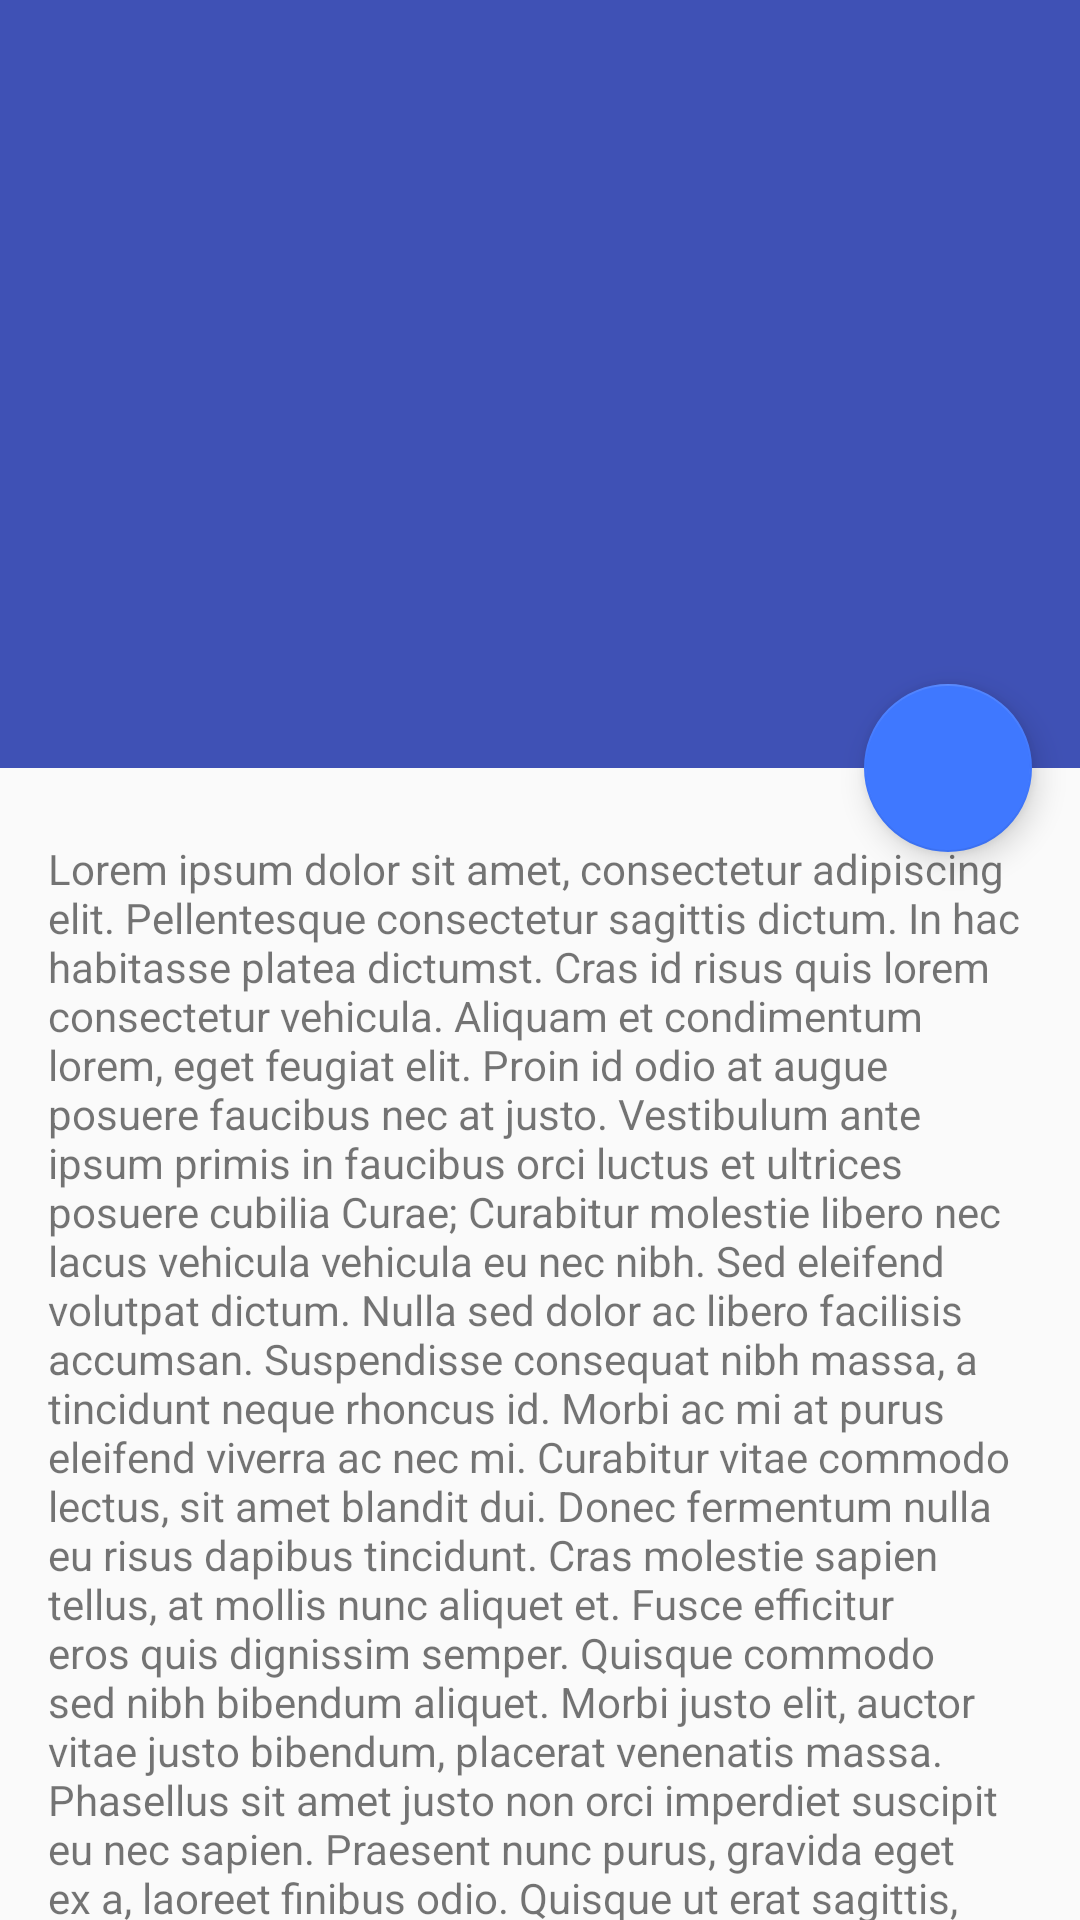

Produce the Android XML layout that renders to this screen, including the resource entries it uses.
<!-- AndroidManifest.xml: application theme AppTheme -->
<!-- res/layout/activity_card_item_detail.xml -->
<?xml version="1.0" encoding="utf-8"?>
<android.support.design.widget.CoordinatorLayout xmlns:android="http://schemas.android.com/apk/res/android"
    xmlns:app="http://schemas.android.com/apk/res-auto"
    android:id="@+id/main_content"
    android:layout_width="match_parent"
    android:layout_height="match_parent"
    android:fitsSystemWindows="true">

    <android.support.design.widget.AppBarLayout
        android:id="@+id/appbar"
        android:layout_width="match_parent"
        android:layout_height="@dimen/detail_backdrop_height"
        android:fitsSystemWindows="true"
        android:theme="@style/ThemeOverlay.AppCompat.Dark.ActionBar">

        <android.support.design.widget.CollapsingToolbarLayout
            android:id="@+id/collapsing_toolbar"
            android:layout_width="match_parent"
            android:layout_height="match_parent"
            android:fitsSystemWindows="true"
            app:contentScrim="?attr/colorPrimary"
            app:expandedTitleMarginEnd="64dp"
            app:expandedTitleMarginStart="48dp"
            app:layout_scrollFlags="scroll|exitUntilCollapsed">

            <ImageView
                android:id="@+id/backdrop"
                android:layout_width="match_parent"
                android:layout_height="match_parent"
                android:fitsSystemWindows="true"
                android:scaleType="centerCrop"
                app:layout_collapseMode="parallax" />

            <android.support.v7.widget.Toolbar
                android:id="@+id/toolbar"
                android:layout_width="match_parent"
                android:layout_height="?attr/actionBarSize"
                app:layout_collapseMode="pin"
                app:popupTheme="@style/ThemeOverlay.AppCompat.Light" />

        </android.support.design.widget.CollapsingToolbarLayout>

    </android.support.design.widget.AppBarLayout>

    <android.support.v4.widget.NestedScrollView
        android:layout_width="match_parent"
        android:layout_height="match_parent"
        app:layout_behavior="@string/appbar_scrolling_view_behavior">

        <LinearLayout
            android:layout_width="match_parent"
            android:layout_height="match_parent"
            android:orientation="vertical"
            android:paddingTop="24dp"
            android:layout_marginLeft="16dp"
            android:layout_marginRight="16dp">

            <TextView
                android:layout_width="match_parent"
                android:layout_height="wrap_content"
                android:text="@string/lorem_ipsun" />
        </LinearLayout>

    </android.support.v4.widget.NestedScrollView>

    <android.support.design.widget.FloatingActionButton
        android:layout_width="wrap_content"
        android:layout_height="wrap_content"
        android:layout_margin="@dimen/fab_margin"
        android:clickable="true"
        android:src="@drawable/ic_menu_send"
        app:layout_anchor="@id/appbar"
        app:layout_anchorGravity="bottom|right|end" />

</android.support.design.widget.CoordinatorLayout>
<!-- resources referenced by this layout -->
<resources>
  <dimen name="detail_backdrop_height">256dp</dimen>
  <dimen name="fab_margin">16dp</dimen>
  <string name="lorem_ipsun">Lorem ipsum dolor sit amet, consectetur adipiscing elit. Pellentesque consectetur sagittis dictum. In hac habitasse platea dictumst. Cras id risus quis lorem consectetur vehicula. Aliquam et condimentum lorem, eget feugiat elit. Proin id odio at augue posuere faucibus nec at justo. Vestibulum ante ipsum primis in faucibus orci luctus et ultrices posuere cubilia Curae; Curabitur molestie libero nec lacus vehicula vehicula eu nec nibh. Sed eleifend volutpat dictum. Nulla sed dolor ac libero facilisis accumsan. Suspendisse consequat nibh massa, a tincidunt neque rhoncus id.
  
  Morbi ac mi at purus eleifend viverra ac nec mi. Curabitur vitae commodo lectus, sit amet blandit dui. Donec fermentum nulla eu risus dapibus tincidunt. Cras molestie sapien tellus, at mollis nunc aliquet et. Fusce efficitur eros quis dignissim semper. Quisque commodo sed nibh bibendum aliquet. Morbi justo elit, auctor vitae justo bibendum, placerat venenatis massa. Phasellus sit amet justo non orci imperdiet suscipit eu nec sapien. Praesent nunc purus, gravida eget ex a, laoreet finibus odio. Quisque ut erat sagittis, ultrices tellus in, tincidunt urna.
  
  Phasellus eget velit rhoncus, posuere risus et, lobortis orci. Vestibulum mattis ultrices ligula, quis scelerisque quam tempus bibendum. In dapibus quam dui, a imperdiet metus placerat sit amet. Vestibulum ante ipsum primis in faucibus orci luctus et ultrices posuere cubilia Curae; Morbi ultricies ipsum id sagittis blandit. Integer ac erat orci. Donec sed elit mi. Aenean tempor erat quis dui molestie consequat. Aliquam eu velit eget diam tempus venenatis eu vitae ipsum. Vivamus nec ipsum in nisi efficitur ullamcorper. Pellentesque habitant morbi tristique senectus et netus et malesuada fames ac turpis egestas. Nullam quis lorem at est fringilla cursus. Ut rhoncus, erat eget ultrices eleifend, enim elit consectetur neque, sed auctor dolor nisl a metus. Quisque sed congue lectus.
  
  Nam a diam et risus lobortis feugiat quis tincidunt felis. Quisque bibendum non orci a maximus. Fusce eget ex sed diam accumsan volutpat. Donec in porta ex. Sed vitae fermentum felis, ut tempor nunc. Cum sociis natoque penatibus et magnis dis parturient montes, nascetur ridiculus mus. Pellentesque vel erat et urna lacinia ultricies. Sed mollis euismod neque, nec congue purus mollis vitae. Sed imperdiet ipsum ut massa varius, vitae dictum enim lacinia. Pellentesque habitant morbi tristique senectus et netus et malesuada fames ac turpis egestas. Pellentesque dignissim varius risus, sit amet finibus tellus elementum a. Proin ullamcorper nisi augue, in tincidunt arcu commodo vel.
  
  Suspendisse et fermentum magna. Curabitur ac feugiat nunc. Suspendisse at elit nec ante luctus consectetur et non ex. Suspendisse et gravida dui. Nunc pharetra justo et turpis tempus fermentum. Morbi leo ante, tempus vitae fermentum quis, venenatis a nibh. Donec lacus nisl, tempor at rutrum at, congue mollis erat. Aenean ut enim sed elit lobortis convallis nec a erat. Integer faucibus urna in lectus congue, dignissim ullamcorper mi semper. Nam magna lorem, tincidunt nec finibus nec, placerat nec turpis.</string>
  <style name="AppTheme" parent="Theme.AppCompat.Light.NoActionBar">
          
          <item name="colorPrimary">@color/colorPrimary</item>
          <item name="colorPrimaryDark">@color/colorPrimaryDark</item>
          <item name="colorAccent">@color/colorAccent</item>
      </style>
  <color name="colorPrimary">#3F51B5</color>
  <color name="colorPrimaryDark">#303F9F</color>
  <color name="colorAccent">#3f78ff</color>
</resources>
